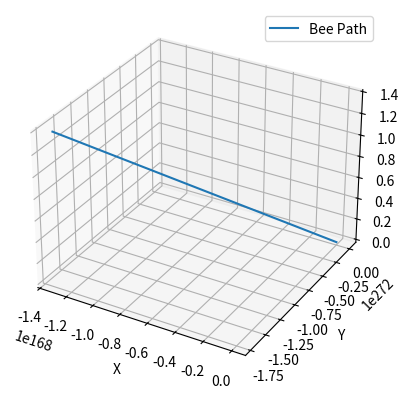

Python code for this plot:
import numpy as np
import matplotlib.pyplot as plt
from mpl_toolkits.mplot3d import Axes3D

# Define the parameters
a, b, c = 10, 28, 2.667

# Define the initial conditions
x0, y0, z0 = 0, 1, 1.05

# Define the time parameters
t_start, t_end, num_points = 0, 30, 10000
t = np.linspace(t_start, t_end, num_points)
dt = (t_end - t_start) / num_points

# Initialize arrays to store the positions over time
x_values, y_values, z_values = [x0], [y0], [z0]

# Implement the dynamical system equations using Euler's method
for i in range(1, num_points):
    dot_x = a * (y_values[-1] - b)
    dot_y = b * x_values[-1] - y_values[-1] - x_values[-1] * z_values[-1]
    dot_z = x_values[-1] * y_values[-1] - c * z_values[-1]

    x_new = x_values[-1] + dot_x * dt
    y_new = y_values[-1] + dot_y * dt
    z_new = z_values[-1] + dot_z * dt

    x_values.append(x_new)
    y_values.append(y_new)
    z_values.append(z_new)

# Create a 3D plot
fig = plt.figure()
ax = fig.add_subplot(111, projection='3d')

# Plot the path taken by the bee
ax.plot(x_values, y_values, z_values, label='Bee Path')

# Set labels for the axes
ax.set_xlabel('X')
ax.set_ylabel('Y')
ax.set_zlabel('Z')

# Show the plot
plt.legend()
plt.show()
